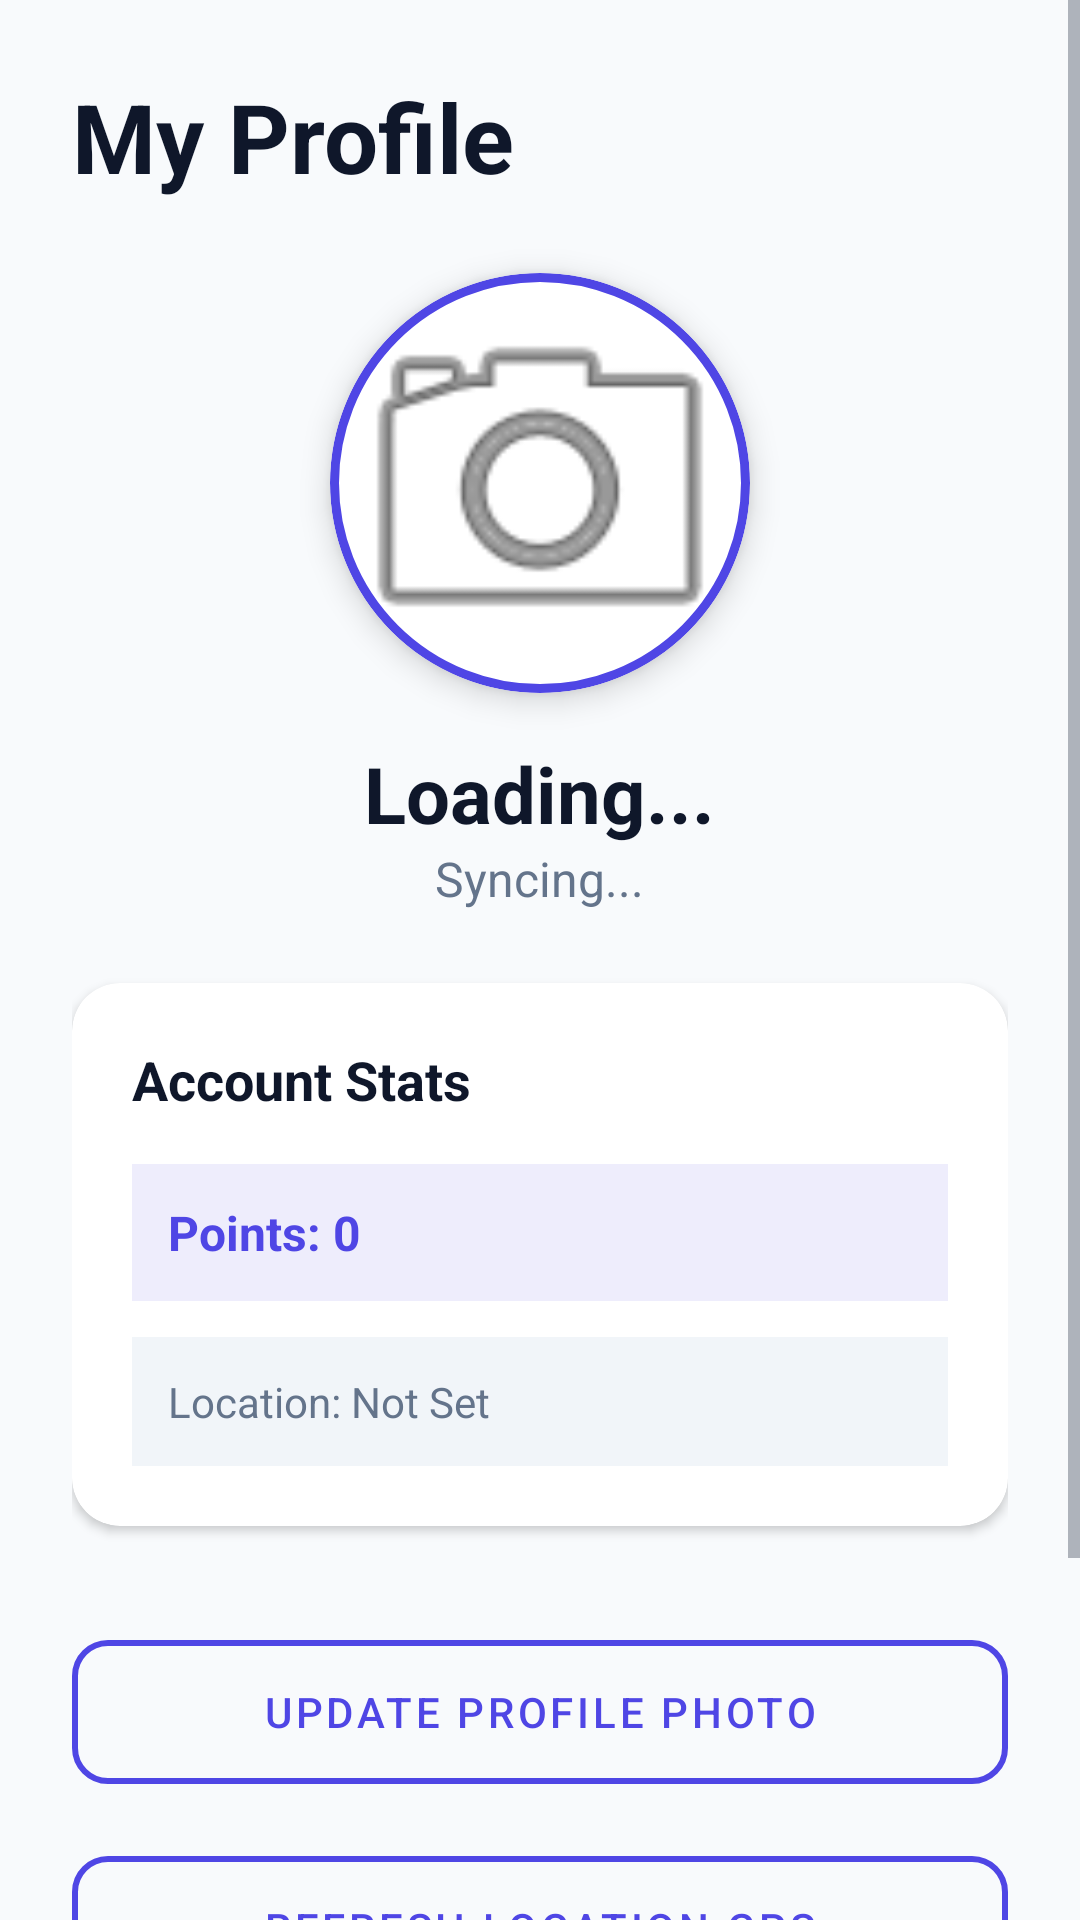

Write the Android layout XML for this screen, with the resource values it uses.
<!-- AndroidManifest.xml: application theme Theme.SurveyApp -->
<!-- res/layout/fragment_profile.xml -->
<?xml version="1.0" encoding="utf-8"?>
<ScrollView xmlns:android="http://schemas.android.com/apk/res/android"
    xmlns:app="http://schemas.android.com/apk/res-auto"
    android:layout_width="match_parent"
    android:layout_height="match_parent"
    android:background="#F8FAFC"
    android:fillViewport="true">

    <LinearLayout
        android:layout_width="match_parent"
        android:layout_height="wrap_content"
        android:orientation="vertical"
        android:padding="24dp"
        android:gravity="center_horizontal">

        <TextView
            android:layout_width="match_parent"
            android:layout_height="wrap_content"
            android:text="My Profile"
            android:textSize="32sp"
            android:textStyle="bold"
            android:textColor="#0F172A"
            android:layout_marginBottom="24dp" />

        <com.google.android.material.card.MaterialCardView
            android:layout_width="140dp"
            android:layout_height="140dp"
            app:cardCornerRadius="70dp"
            app:cardElevation="6dp"
            app:strokeWidth="3dp"
            app:strokeColor="#4F46E5"
            android:layout_marginBottom="16dp">

            <ImageView
                android:id="@+id/imgProfile"
                android:layout_width="match_parent"
                android:layout_height="match_parent"
                android:scaleType="centerCrop"
                android:src="@android:drawable/ic_menu_camera" /> </com.google.android.material.card.MaterialCardView>

        <TextView
            android:id="@+id/tvName"
            android:layout_width="wrap_content"
            android:layout_height="wrap_content"
            android:text="Loading..."
            android:textSize="26sp"
            android:textStyle="bold"
            android:textColor="#0F172A" />

        <TextView
            android:id="@+id/tvEmail"
            android:layout_width="wrap_content"
            android:layout_height="wrap_content"
            android:text="Syncing..."
            android:textSize="16sp"
            android:textColor="#64748B"
            android:layout_marginBottom="24dp"/>

        <com.google.android.material.card.MaterialCardView
            android:layout_width="match_parent"
            android:layout_height="wrap_content"
            app:cardCornerRadius="16dp"
            app:cardElevation="2dp"
            app:cardBackgroundColor="#FFFFFF"
            app:strokeWidth="0dp"
            android:layout_marginBottom="32dp">

            <LinearLayout
                android:layout_width="match_parent"
                android:layout_height="wrap_content"
                android:orientation="vertical"
                android:padding="20dp">

                <TextView
                    android:layout_width="wrap_content"
                    android:layout_height="wrap_content"
                    android:text="Account Stats"
                    android:textStyle="bold"
                    android:textSize="18sp"
                    android:textColor="#0F172A"
                    android:layout_marginBottom="16dp"/>

                <TextView
                    android:id="@+id/tvPoints"
                    android:layout_width="match_parent"
                    android:layout_height="wrap_content"
                    android:text="Points: 0"
                    android:textSize="16sp"
                    android:textColor="#4F46E5"
                    android:textStyle="bold"
                    android:padding="12dp"
                    android:background="#EEEDFC"
                    android:layout_marginBottom="12dp"/>

                <TextView
                    android:id="@+id/tvLocation"
                    android:layout_width="match_parent"
                    android:layout_height="wrap_content"
                    android:text="Location: Not Set"
                    android:textSize="14sp"
                    android:textColor="#64748B"
                    android:padding="12dp"
                    android:background="#F1F5F9" />
            </LinearLayout>
        </com.google.android.material.card.MaterialCardView>

        <com.google.android.material.button.MaterialButton
            android:id="@+id/btnTakePhoto"
            style="@style/Widget.MaterialComponents.Button.OutlinedButton"
            android:layout_width="match_parent"
            android:layout_height="60dp"
            android:text="Update Profile Photo"
            app:cornerRadius="12dp"
            app:strokeColor="#4F46E5"
            android:textColor="#4F46E5"
            app:strokeWidth="2dp"
            android:layout_marginBottom="12dp"/>

        <com.google.android.material.button.MaterialButton
            android:id="@+id/btnGetLocation"
            style="@style/Widget.MaterialComponents.Button.OutlinedButton"
            android:layout_width="match_parent"
            android:layout_height="60dp"
            android:text="Refresh Location GPS"
            app:cornerRadius="12dp"
            app:strokeColor="#4F46E5"
            android:textColor="#4F46E5"
            app:strokeWidth="2dp"
            android:layout_marginBottom="32dp"/>

        <com.google.android.material.button.MaterialButton
            android:id="@+id/btnLogout"
            android:layout_width="match_parent"
            android:layout_height="60dp"
            android:text="Logout"
            android:textSize="16sp"
            android:textStyle="bold"
            app:cornerRadius="12dp"
            app:backgroundTint="#EF4444" /> </LinearLayout>
</ScrollView>
<!-- resources referenced by this layout -->
<resources>
  <style name="Theme.SurveyApp" parent="Theme.MaterialComponents.Light.NoActionBar">
  
          <item name="colorPrimary">@color/colorPrimary</item>
          <item name="colorPrimaryVariant">@color/colorPrimaryDark</item>
          <item name="colorOnPrimary">@color/colorOnPrimary</item>
  
          <item name="colorSecondary">@color/colorSecondary</item>
          <item name="colorSecondaryVariant">@color/colorSecondaryDark</item>
          <item name="colorOnSecondary">@color/colorOnSecondary</item>
  
          <item name="android:windowBackground">@color/colorBackground</item>
          <item name="colorSurface">@color/colorSurface</item>
  
          <item name="android:textColorPrimary">@color/colorTextPrimary</item>
          <item name="android:textColorSecondary">@color/colorTextSecondary</item>
  
          <item name="android:statusBarColor">@color/colorBackground</item>
          <item name="android:windowLightStatusBar" tools:targetApi="m">true</item>
      </style>
  <color name="colorPrimary">#4F46E5</color>
  <color name="colorPrimaryDark">#3730A3</color>
  <color name="colorOnPrimary">#FFFFFF</color>
  <color name="colorSecondary">#8B5CF6</color>
  <color name="colorSecondaryDark">#7C3AED</color>
  <color name="colorOnSecondary">#FFFFFF</color>
  <color name="colorBackground">#F8F7FA</color>
  <color name="colorSurface">#FFFFFF</color>
  <color name="colorTextPrimary">#1E1B4B</color>
  <color name="colorTextSecondary">#6B7280</color>
</resources>
